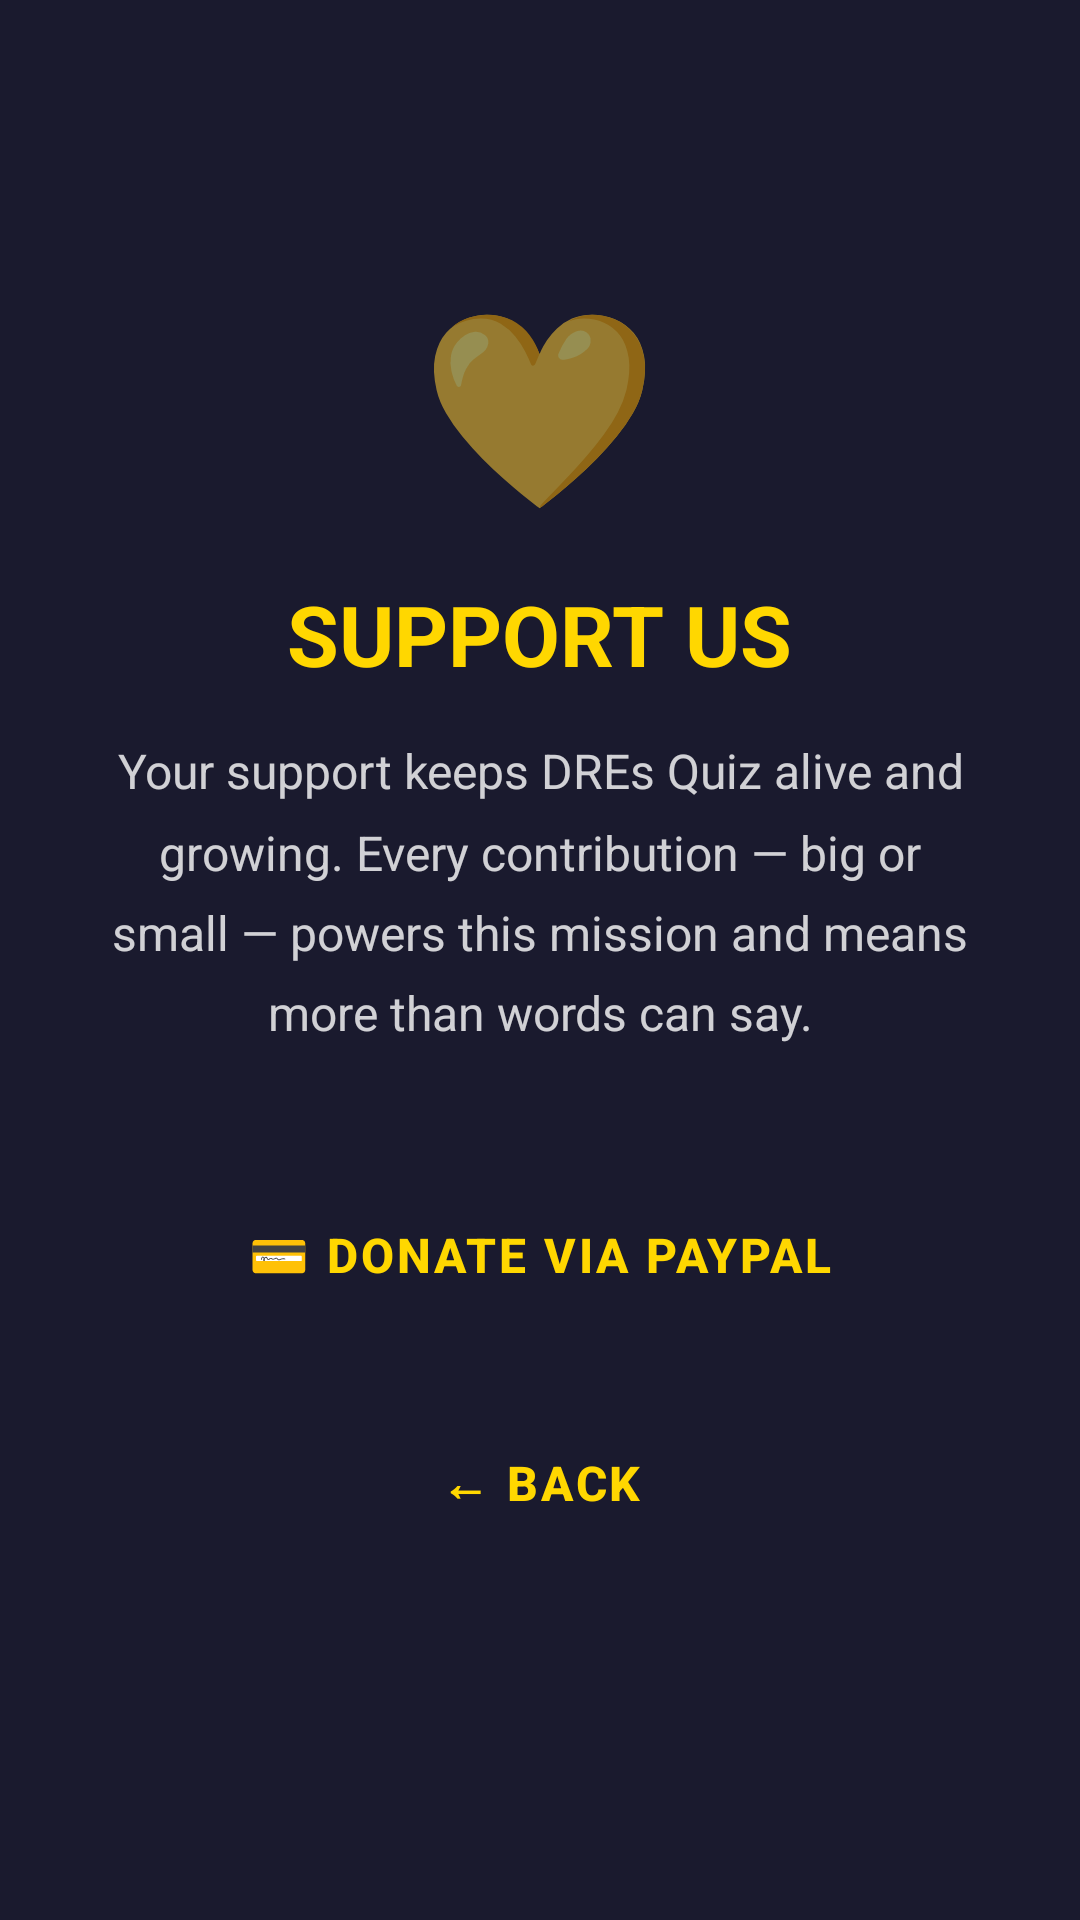

The Android layout XML behind this screen, and the referenced resources:
<!-- AndroidManifest.xml: application theme Theme.DresQuiz -->
<!-- res/layout/activity_donation.xml -->
<?xml version="1.0" encoding="utf-8"?>
<LinearLayout xmlns:android="http://schemas.android.com/apk/res/android"
    xmlns:app="http://schemas.android.com/apk/res-auto"
    android:layout_width="match_parent"
    android:layout_height="match_parent"
    android:background="@color/navy_dark"
    android:gravity="center"
    android:orientation="vertical"
    android:padding="32dp">

    <TextView
        android:layout_width="wrap_content"
        android:layout_height="wrap_content"
        android:text="💛"
        android:textSize="64sp"
        android:layout_marginBottom="16dp"/>

    <TextView
        android:layout_width="wrap_content"
        android:layout_height="wrap_content"
        android:text="SUPPORT US"
        android:textColor="@color/gold"
        android:textSize="28sp"
        android:textStyle="bold"
        android:layout_marginBottom="16dp"/>

    <TextView
        android:layout_width="match_parent"
        android:layout_height="wrap_content"
        android:text="Your support keeps DREs Quiz alive and growing. Every contribution — big or small — powers this mission and means more than words can say."
        android:textColor="@color/white_alpha"
        android:textSize="16sp"
        android:gravity="center"
        android:lineSpacingMultiplier="1.4"
        android:layout_marginBottom="40dp"/>

    <com.google.android.material.button.MaterialButton
            android:id="@+id/btnPayPal"
            android:layout_width="260dp"
            android:layout_height="60dp"
            android:layout_gravity="center_horizontal"
            android:layout_marginBottom="16dp"
            app:backgroundTint="@android:color/transparent"
            app:strokeColor="#FFD700"
            
            app:cornerRadius="12dp"
            app:rippleColor="#66FFD700"
            android:stateListAnimator="@null"
            android:elevation="0dp"
            android:text="💳 DONATE VIA PAYPAL"
            android:textColor="@color/gold"
            android:textSize="16sp"
            android:textStyle="bold"
            android:textAllCaps="false"
            android:letterSpacing="0.06"
            android:insetTop="0dp"
            android:insetBottom="0dp"/>

    <com.google.android.material.button.MaterialButton
            android:id="@+id/btnBackDonate"
            android:layout_width="260dp"
            android:layout_height="60dp"
            android:layout_gravity="center_horizontal"
            android:layout_marginBottom="24dp"
            app:backgroundTint="@android:color/transparent"
            app:strokeColor="#FFD700"
            
            app:cornerRadius="12dp"
            app:rippleColor="#66FFD700"
            android:stateListAnimator="@null"
            android:elevation="0dp"
            android:text="← BACK"
            android:textColor="@color/gold"
            android:textSize="16sp"
            android:textStyle="bold"
            android:textAllCaps="false"
            android:letterSpacing="0.06"
            android:insetTop="0dp"
            android:insetBottom="0dp"/>
</LinearLayout>
<!-- resources referenced by this layout -->
<resources>
  <color name="gold">#FFD700</color>
  <color name="navy_dark">#1A1A2E</color>
  <color name="white_alpha">#CCFFFFFF</color>
  <style name="Theme.DresQuiz" parent="Theme.MaterialComponents.DayNight.NoActionBar">
          <item name="colorPrimary">@color/navy_dark</item>
          <item name="colorPrimaryVariant">@color/navy_mid</item>
          <item name="colorOnPrimary">@color/gold</item>
          <item name="colorSecondary">@color/gold</item>
          <item name="colorOnSecondary">@color/navy_dark</item>
          <item name="android:windowBackground">@color/navy_dark</item>
          <item name="android:statusBarColor">@color/navy_dark</item>
      </style>
  <color name="navy_mid">#16213E</color>
</resources>
